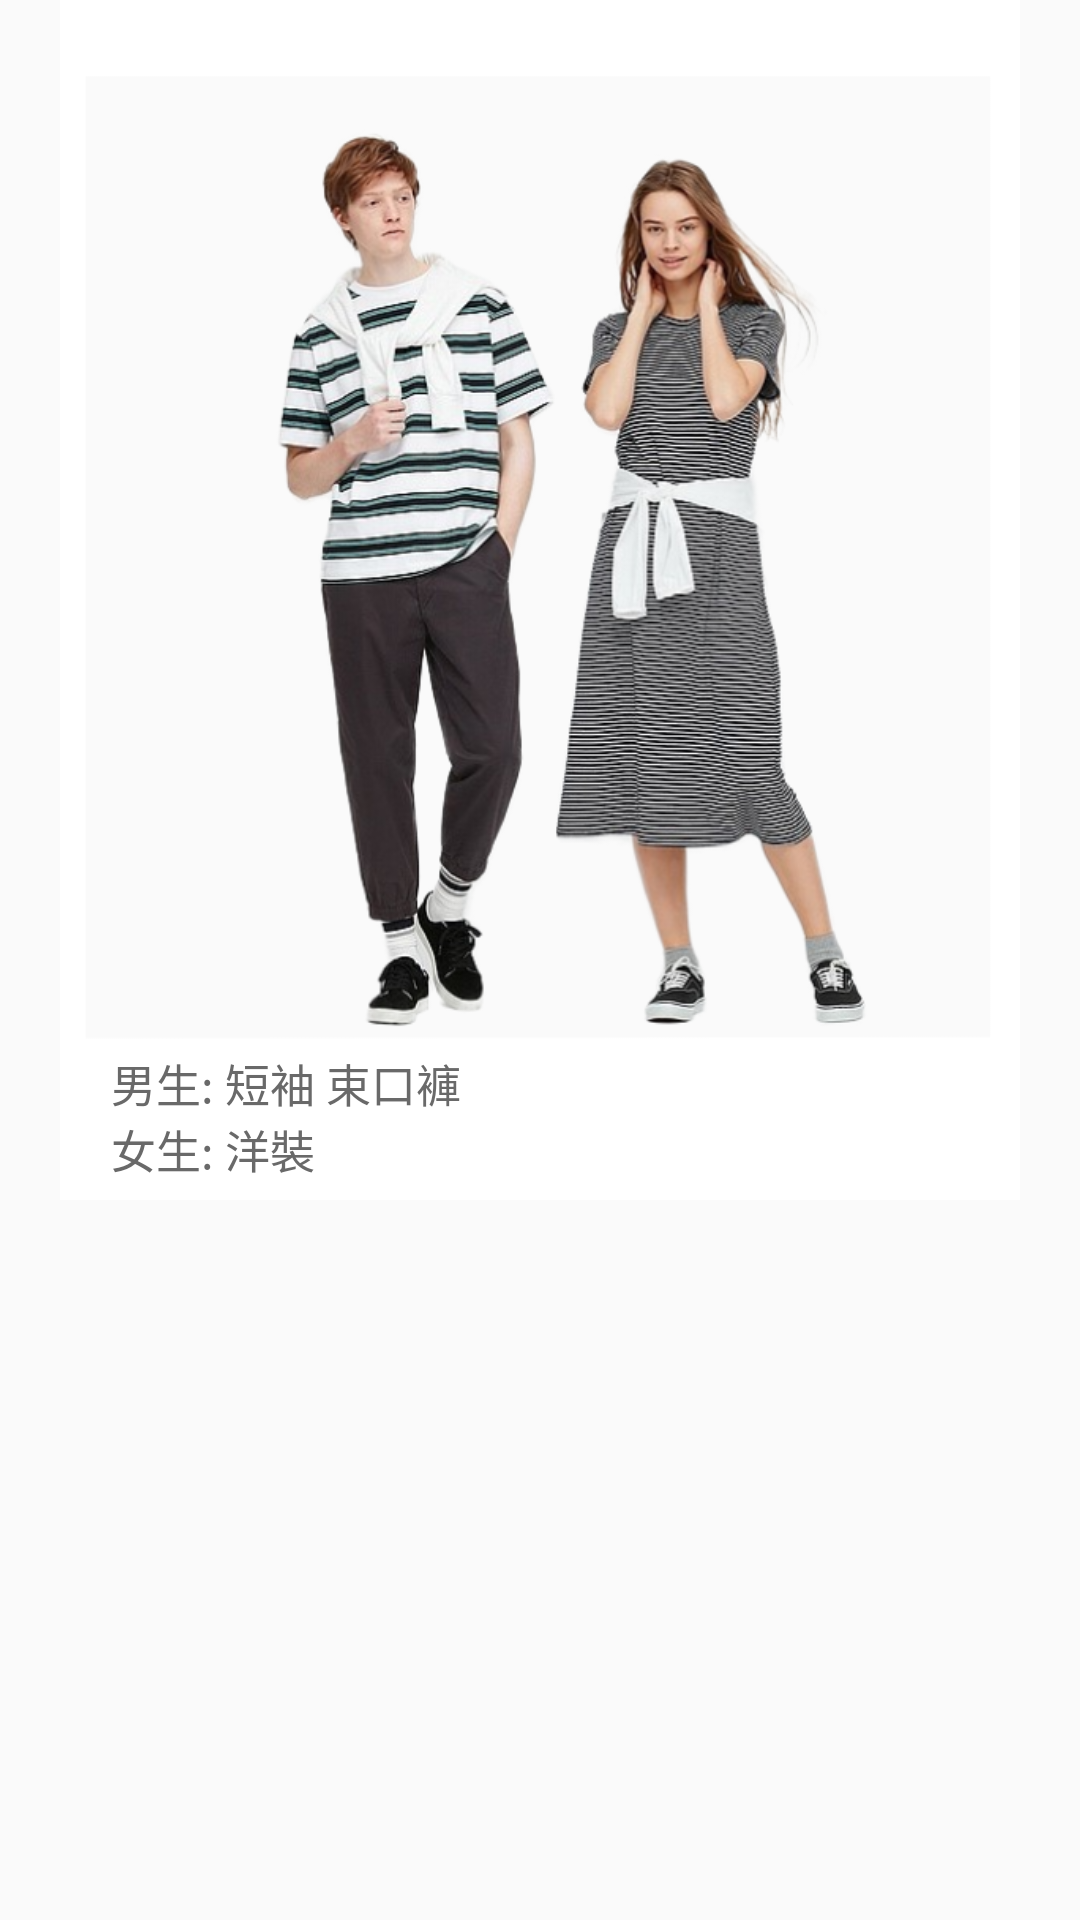

Here is an Android app screen rendered from its layout file. Give the layout XML and the strings, colors and styles it references.
<!-- AndroidManifest.xml: application theme AppTheme -->
<!-- res/layout/k.xml -->
<?xml version="1.0" encoding="utf-8"?>
<androidx.constraintlayout.widget.ConstraintLayout
    xmlns:android="http://schemas.android.com/apk/res/android"
    xmlns:app="http://schemas.android.com/apk/res-auto"
    android:layout_width="match_parent"
    android:layout_height="wrap_content">

    <ImageView
        android:id="@+id/person_border"
        android:layout_width="320dp"
        android:layout_height="400dp"
        android:background="@drawable/photo"
        app:layout_constraintBottom_toBottomOf="parent"
        app:layout_constraintEnd_toEndOf="parent"
        app:layout_constraintStart_toStartOf="parent"
        app:layout_constraintTop_toTopOf="parent"
        app:layout_constraintVertical_bias="0"
        app:layout_constraintHorizontal_bias="0.5"/>
    <ImageView
        android:id="@+id/person"
        android:layout_width="325dp"
        android:layout_height="300dp"
        app:layout_constraintBottom_toBottomOf="@id/person_border"
        app:layout_constraintEnd_toEndOf="@id/person_border"
        app:layout_constraintStart_toStartOf="@id/person_border"
        app:layout_constraintTop_toTopOf="@id/person_border"
        app:layout_constraintVertical_bias="0.43"
        app:srcCompat="@drawable/k" />

    <TextView
        android:id="@+id/m"
        android:layout_width="wrap_content"
        android:layout_height="wrap_content"
        android:text="男生:"
        android:textSize="15sp"
        android:textColor="#696969"
        app:layout_constraintTop_toBottomOf="@id/person"
        app:layout_constraintBottom_toBottomOf="@id/person_border"
        app:layout_constraintEnd_toEndOf="@id/person_border"
        app:layout_constraintStart_toStartOf="@id/person_border"
        app:layout_constraintVertical_bias="0.2"
        app:layout_constraintHorizontal_bias="0.06"/>
    <TextView
        android:id="@+id/ma"
        android:layout_width="wrap_content"
        android:layout_height="wrap_content"
        android:text=" 短袖"
        android:onClick="km1"
        android:textSize="15sp"
        android:textColor="#696969"
        app:layout_constraintTop_toTopOf="@id/m"
        app:layout_constraintBottom_toBottomOf="@id/person_border"
        app:layout_constraintEnd_toEndOf="@id/person_border"
        app:layout_constraintStart_toEndOf="@id/m"
        app:layout_constraintVertical_bias="0"
        app:layout_constraintHorizontal_bias="0"/>
    <TextView
        android:id="@+id/mb"
        android:layout_width="wrap_content"
        android:layout_height="wrap_content"
        android:text=" 束口褲"
        android:textSize="15sp"
        android:onClick="km2"
        android:textColor="#696969"
        app:layout_constraintTop_toTopOf="@id/m"
        app:layout_constraintBottom_toBottomOf="@id/person_border"
        app:layout_constraintEnd_toEndOf="@id/person_border"
        app:layout_constraintStart_toEndOf="@id/ma"
        app:layout_constraintVertical_bias="0"
        app:layout_constraintHorizontal_bias="0"/>

    <TextView
        android:id="@+id/w"
        android:layout_width="wrap_content"
        android:layout_height="wrap_content"
        android:text="女生:"
        android:textSize="15sp"
        android:textColor="#696969"
        app:layout_constraintTop_toBottomOf="@id/m"
        app:layout_constraintBottom_toBottomOf="@id/person_border"
        app:layout_constraintEnd_toEndOf="@id/person_border"
        app:layout_constraintStart_toStartOf="@+id/m"
        app:layout_constraintVertical_bias="0"
        app:layout_constraintHorizontal_bias="0"/>
    <TextView
        android:id="@+id/wa"
        android:layout_width="wrap_content"
        android:layout_height="wrap_content"
        android:text=" 洋裝"
        android:textSize="15sp"
        android:onClick="kw1"
        android:textColor="#696969"
        app:layout_constraintTop_toBottomOf="@id/m"
        app:layout_constraintBottom_toBottomOf="@id/person_border"
        app:layout_constraintEnd_toEndOf="@id/person_border"
        app:layout_constraintStart_toEndOf="@+id/w"
        app:layout_constraintVertical_bias="0"
        app:layout_constraintHorizontal_bias="0"/>

</androidx.constraintlayout.widget.ConstraintLayout>
<!-- resources referenced by this layout -->
<resources>
  <!-- drawable k: png bitmap (drawable, 288718 bytes) -->
  <!-- drawable photo: png bitmap (drawable-v24, 4360 bytes) -->
  <style name="AppTheme" parent="Theme.AppCompat.Light.NoActionBar">
          
          <item name="colorPrimary">#B0C4DE</item>
          <item name="colorPrimaryDark">@color/colorPrimaryDark</item>
          <item name="colorAccent">@color/colorAccent</item>
          <item name="windowActionBar">false</item>
          <item name="windowNoTitle">true</item>
      </style>
  <color name="colorPrimaryDark">#404670</color>
  <color name="colorAccent">#404670</color>
</resources>
